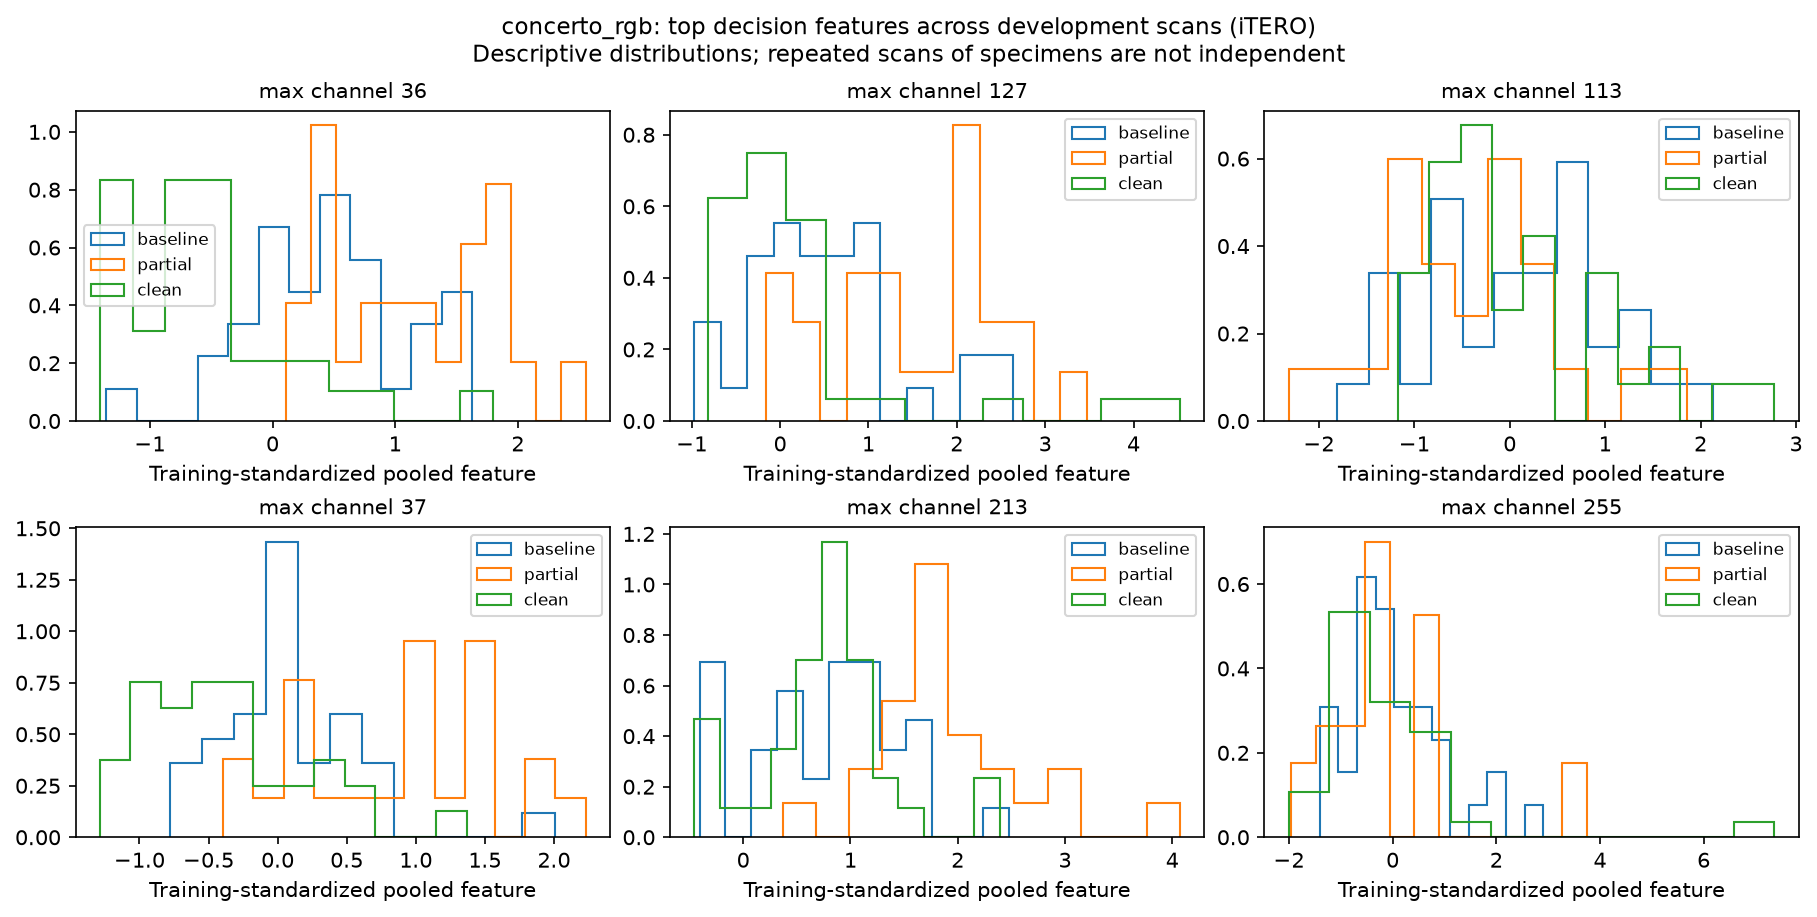

Values plotted in this chart, from the file beside it:
scan_id, physical_id, stage, branch, channel, standardized_value
iTERO__BCG1T0-5, BCG1-5, baseline, max, 36, 0.5325
iTERO__BCG6T0-7, BCG6-7, baseline, max, 36, 0.4682
iTERO__BCG6T0-2, BCG6-2, baseline, max, 36, -1.357
iTERO__BCG5T0-7, BCG5-7, baseline, max, 36, -0.2105
iTERO__BCG4T0-2, BCG4-2, baseline, max, 36, 0.6446
iTERO__BCG1T0-3, BCG1-3, baseline, max, 36, 1.336
iTERO__BCG5T0-2, BCG5-2, baseline, max, 36, 0.3811
iTERO__BCG3T0-3, BCG3-3, baseline, max, 36, 0.6788
iTERO__BCG2T0-1, BCG2-1, baseline, max, 36, 0.4305
iTERO__BCG3T0-6, BCG3-6, baseline, max, 36, 0.6211
iTERO__BCG2T0-5, BCG2-5, baseline, max, 36, -0.003853
iTERO__BCG1T0-4, BCG1-4, baseline, max, 36, -0.526
iTERO__BCG5T0-5, BCG5-5, baseline, max, 36, 0.6181
iTERO__BCG5T0-1, BCG5-1, baseline, max, 36, 0.4572
iTERO__BCG3T0-7, BCG3-7, baseline, max, 36, 0.06758
iTERO__BCG1T0-7, BCG1-7, baseline, max, 36, 0.2014
iTERO__BCG2T0-6, BCG2-6, baseline, max, 36, 1.494
iTERO__BCG1T0-2, BCG1-2, baseline, max, 36, -0.2488
iTERO__BCG4T0-8, BCG4-8, baseline, max, 36, -0.06291
iTERO__BCG6T0-3, BCG6-3, baseline, max, 36, 0.755
iTERO__BCG3T0-1, BCG3-1, baseline, max, 36, -0.1775
iTERO__BCG2T0-3, BCG2-3, baseline, max, 36, 0.3574
iTERO__BCG5T0-8, BCG5-8, baseline, max, 36, 0.6833
iTERO__BCG3T0-5, BCG3-5, baseline, max, 36, 1.471
iTERO__BCG6T0-6, BCG6-6, baseline, max, 36, -0.4163
iTERO__BCG2T0-7, BCG2-7, baseline, max, 36, 1.176
iTERO__BCG6T0-8, BCG6-8, baseline, max, 36, 0.3872
iTERO__BCG1T0-6, BCG1-6, baseline, max, 36, -0.03026
iTERO__BCG4T0-3, BCG4-3, baseline, max, 36, 1.629
iTERO__BCG4T0-5, BCG4-5, baseline, max, 36, 1.59
iTERO__BCG4T0-6, BCG4-6, baseline, max, 36, 0.6561
iTERO__BCG4T0-4, BCG4-4, baseline, max, 36, 1.177
iTERO__BCG2T0-2, BCG2-2, baseline, max, 36, 0.004703
iTERO__BCG3T0-8, BCG3-8, baseline, max, 36, 0.2505
iTERO__BCG5T0-3, BCG5-3, baseline, max, 36, 0.9734
iTERO__BCG6T0-1, BCG6-1, baseline, max, 36, -0.05713
iTERO__BCG6T1-8, BCG6-8, partial, max, 36, 0.9216
iTERO__BCG4T1-5, BCG4-5, partial, max, 36, 1.87
iTERO__BCG4T1-2, BCG4-2, partial, max, 36, 0.7047
iTERO__BCG6T1-6, BCG6-6, partial, max, 36, 0.999
iTERO__BCG6T1-2, BCG6-2, partial, max, 36, 1.746
iTERO__BCG3T1-6, BCG3-6, partial, max, 36, 0.1077
iTERO__BCG3T1-7, BCG3-7, partial, max, 36, 0.4877
iTERO__BCG4T1-8, BCG4-8, partial, max, 36, 0.4416
iTERO__BCG5T1-2, BCG5-2, partial, max, 36, 2.134
iTERO__BCG3T1-5, BCG3-5, partial, max, 36, 1.854
iTERO__BCG3T1-8, BCG3-8, partial, max, 36, 1.089
iTERO__BCG5T1-5, BCG5-5, partial, max, 36, 1.882
iTERO__BCG5T1-1, BCG5-1, partial, max, 36, 2.552
iTERO__BCG6T1-7, BCG6-7, partial, max, 36, 0.4384
iTERO__BCG3T1-1, BCG3-1, partial, max, 36, 0.4504
iTERO__BCG4T1-3, BCG4-3, partial, max, 36, 1.404
iTERO__BCG3T1-3, BCG3-3, partial, max, 36, 0.4534
iTERO__BCG4T1-6, BCG4-6, partial, max, 36, 1.274
iTERO__BCG5T1-3, BCG5-3, partial, max, 36, 1.555
iTERO__BCG5T1-7, BCG5-7, partial, max, 36, 0.227
iTERO__BCG6T1-3, BCG6-3, partial, max, 36, 1.721
iTERO__BCG6T1-1, BCG6-1, partial, max, 36, 1.157
iTERO__BCG5T1-8, BCG5-8, partial, max, 36, 1.667
iTERO__BCG4T1-4, BCG4-4, partial, max, 36, 0.8582
... 516 more rows
